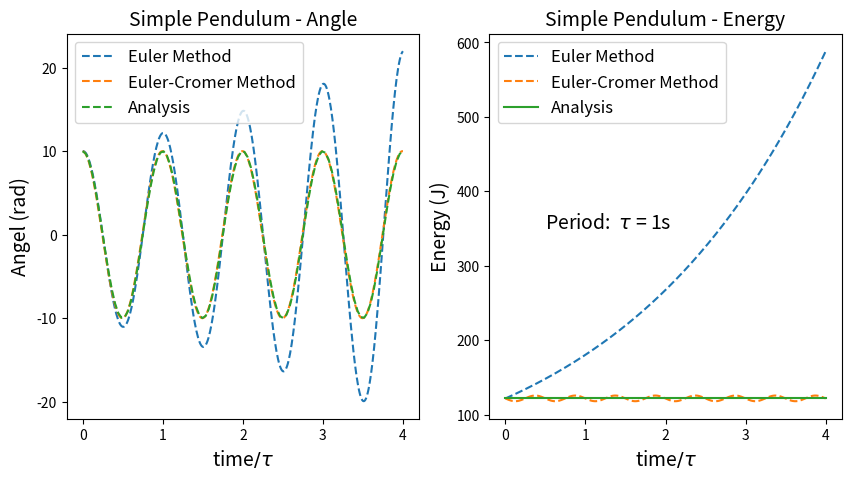

The matplotlib source for this figure:
'''
program SIMPLE_pendulum 
Author: Chen Yangyao   Last Modify:20160415
'''
# basic packages needed
#     matplotlib - for plot 2D lines
#     numpy - for math 
import matplotlib.pyplot as plt
import numpy as np

# class EULER
# use EULER METHOD to solve the pendulum
# para. & var.  :    
#             theta0, omg0, t0 - initial angel & angular velocity & time
#             l, g, dt, time - length of string, gravity acceleration, time step size & total time 
#             the time period of this pendulum - 1(s)
class EULER(object):
    def __init__(self, _theta0=10., _omg0=0, _t0=0., _l=9.8/(4*(np.pi)**2),_g=9.8, _dt=0.01, _time=4.):
        self.theta, self.omg, self.t = [_theta0], [_omg0], [_t0]
        self.l, self.g, self.dt, self.time, self.n= _l, _g, _dt, _time, int(_time/_dt)
        self.E = [0.5*((self.l*_omg0)**2+self.g*self.l*(_theta0)**2)]
    def calculate(self):
        for i in range(self.n):
            self.t.append(self.t[-1]+self.dt)
            self.omg.append(self.omg[-1]-self.g/self.l*self.theta[-1]*self.dt)
            self.theta.append(self.theta[-1]+self.omg[-2]*self.dt)
            self.E.append(0.5*((self.l*self.omg[-1])**2+self.g*self.l*(self.theta[-1])**2))
    def plot_theta(self,_ax):
        _ax.plot(self.t, self.theta, '--',label='Euler Method')
    def plot_E(self,_ax):
        _ax.plot(self.t,self.E,'--',label='Euler Method')

# class CROMER
# use EULER-CROMER METHOD to solve the pendulum
# para. & var.  :    
#             theta0, omg0, t0 - initial angel & angular velocity & time
#             l, g, dt, time - length of string, gravity acceleration, time step size & total time 
#             the time period of this pendulum - 1(s)        
class CROMER(EULER):
    def calculate(self):
        for i in range(self.n):
            self.t.append(self.t[-1]+self.dt)
            self.omg.append(self.omg[-1]-self.g/self.l*self.theta[-1]*self.dt)
            self.theta.append(self.theta[-1]+self.omg[-1]*self.dt)
            self.E.append(0.5*((self.l*self.omg[-1])**2+self.g*self.l*(self.theta[-1])**2))
    def plot_theta(self,_ax):
        _ax.plot(self.t, self.theta, '--',label='Euler-Cromer Method')
    def plot_E(self,_ax):
        _ax.plot(self.t,self.E,'--',label='Euler-Cromer Method')
        
# plot :
#        ax1 - time dependence of angel
#        ax2 - time dependence of energy
# both EULER & EULER CROMER METHOD are used
fig= plt.figure(figsize=(10,5))
ax1 = plt.subplot(121)
ax2 = plt.subplot(122)

comp= EULER()
comp.calculate()
comp.plot_theta(ax1)
comp.plot_E(ax2)
comp= CROMER()
comp.calculate()
comp.plot_theta(ax1)
comp.plot_E(ax2)

t=np.linspace(0,4,100)
theta=10*np.cos(2.*np.pi*t)
E= 0.5*9.8*9.8/(4*(np.pi)**2)*(10**2)
ax1.plot(t,theta,'--',label='Analysis')
ax2.plot(t,len(t)*[E],label='Analysis')

ax2.text(0.5,350,'Period:  '+r'$ \tau $'+' = 1s',fontsize=14)

ax1.set_title('Simple Pendulum - Angle',fontsize=14)
ax2.set_title('Simple Pendulum - Energy',fontsize=14)
ax1.set_xlabel('time'+r'$ /\tau $',fontsize=14)
ax1.set_ylabel('Angel (rad)',fontsize=14)
ax2.set_xlabel('time'+r'$ /\tau $',fontsize=14)
ax2.set_ylabel('Energy (J)',fontsize=14)
ax1.legend(fontsize=12,loc='best')
ax2.legend(fontsize=12,loc='best')
plt.show(fig)
        